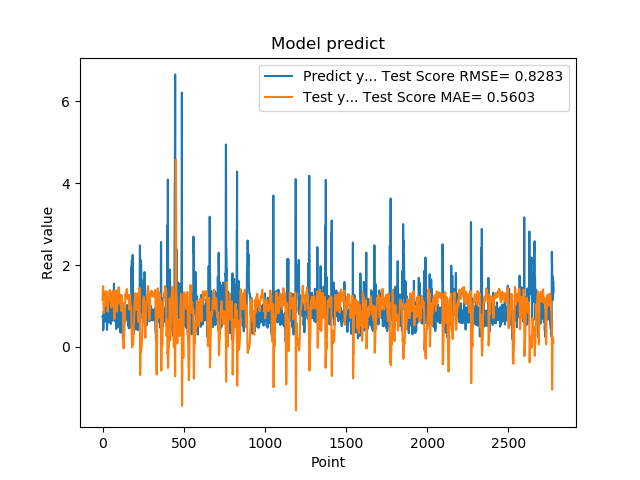

The data file committed next to this chart (first rows):
7.321749925613403320e-01, 1.149932026557614950e+00
7.321749925613403320e-01, 1.241210080712416008e+00
7.640249729156494141e-01, 1.415925974069225157e+00
7.640249729156494141e-01, 1.447463607291348264e+00
4.072830080986022949e-01, 1.482681680856130058e+00
4.752210080623625599e-01, 1.177202939781267332e+00
4.752210080623625599e-01, 1.046298348288088098e+00
8.781340122222900391e-01, 9.234933192743248753e-01
8.781340122222900391e-01, 8.936071138637451394e-01
7.414129972457885742e-01, 8.342482945580212972e-01
1.258002042770385520e+00, 9.878807541864005337e-01
1.258002042770385520e+00, 9.823852468130335192e-01
1.069700956344604492e+00, 1.000078244382494708e+00
1.069700956344604492e+00, 9.944497427468684814e-01
7.274609804153442383e-01, 1.027855039919445046e+00
7.892770171165466309e-01, 1.072981735040131390e+00
7.892770171165466309e-01, 1.165935142043404094e+00
6.237750053405761719e-01, 1.282504592266351606e+00
6.237750053405761719e-01, 1.303687194727213727e+00
6.914690136909484863e-01, 1.360299310091461544e+00
8.557710051536558948e-01, 1.355480154981590912e+00
8.557710051536558948e-01, 1.322122575807326061e+00
7.093830108642578125e-01, 1.265779319480953680e+00
7.093830108642578125e-01, 1.293193813065653508e+00
1.014547944068908691e+00, 1.350051932868038707e+00
1.115731000900268555e+00, 1.352916212626892323e+00
1.115731000900268555e+00, 1.201205501793966901e+00
4.182830154895783026e-01, 1.087615625532127650e+00
4.182830154895783026e-01, 1.024167178407422441e+00
1.002280950546264648e+00, 1.010707371154207612e+00
1.218860983848571777e+00, 1.011023796711425948e+00
1.218860983848571777e+00, 9.403227329248057265e-01
1.143296003341674805e+00, 8.593946924734248149e-01
1.143296003341674805e+00, 9.330382611217399313e-01
6.528189778327941895e-01, 1.032120083120883436e+00
6.746559739112854004e-01, 1.050098617315333716e+00
6.746559739112854004e-01, 1.116258064011148132e+00
6.009536385536193848e-01, 1.181377220498493363e+00
6.009536385536193848e-01, 1.175823351114122728e+00
6.694570183753967285e-01, 1.185876792621679332e+00
6.538079977035522461e-01, 1.199476443126925806e+00
6.538079977035522461e-01, 1.173773953024729089e+00
7.814120054244995117e-01, 1.139843856264224353e+00
7.814120054244995117e-01, 1.250028045843934343e+00
1.206303954124450906e+00, 1.389135547227007716e+00
8.469259738922119141e-01, 1.203185836044172952e+00
8.469259738922119141e-01, 1.193135685001222246e+00
8.286409974098205566e-01, 1.214684758754275951e+00
8.286409974098205566e-01, 1.240685413369865264e+00
6.482390165328979492e-01, 1.275101662106350897e+00
5.623700022697448730e-01, 1.346071809941971287e+00
5.623700022697448730e-01, 1.251818431603077153e+00
7.183309793472290039e-01, 1.151189199937022734e+00
7.183309793472290039e-01, 1.104683037483387587e+00
1.099647998809814453e+00, 1.026411959560003195e+00
9.541710019111632191e-01, 9.649679869157876677e-01
9.541710019111632191e-01, 9.861829102934351887e-01
7.290139794349670410e-01, 1.044116710924223090e+00
7.290139794349670410e-01, 1.075399163434501260e+00
6.694499850273132324e-01, 1.138723534530727166e+00
8.631219863891601562e-01, 1.162413851921945573e+00
... 2,719 more rows
